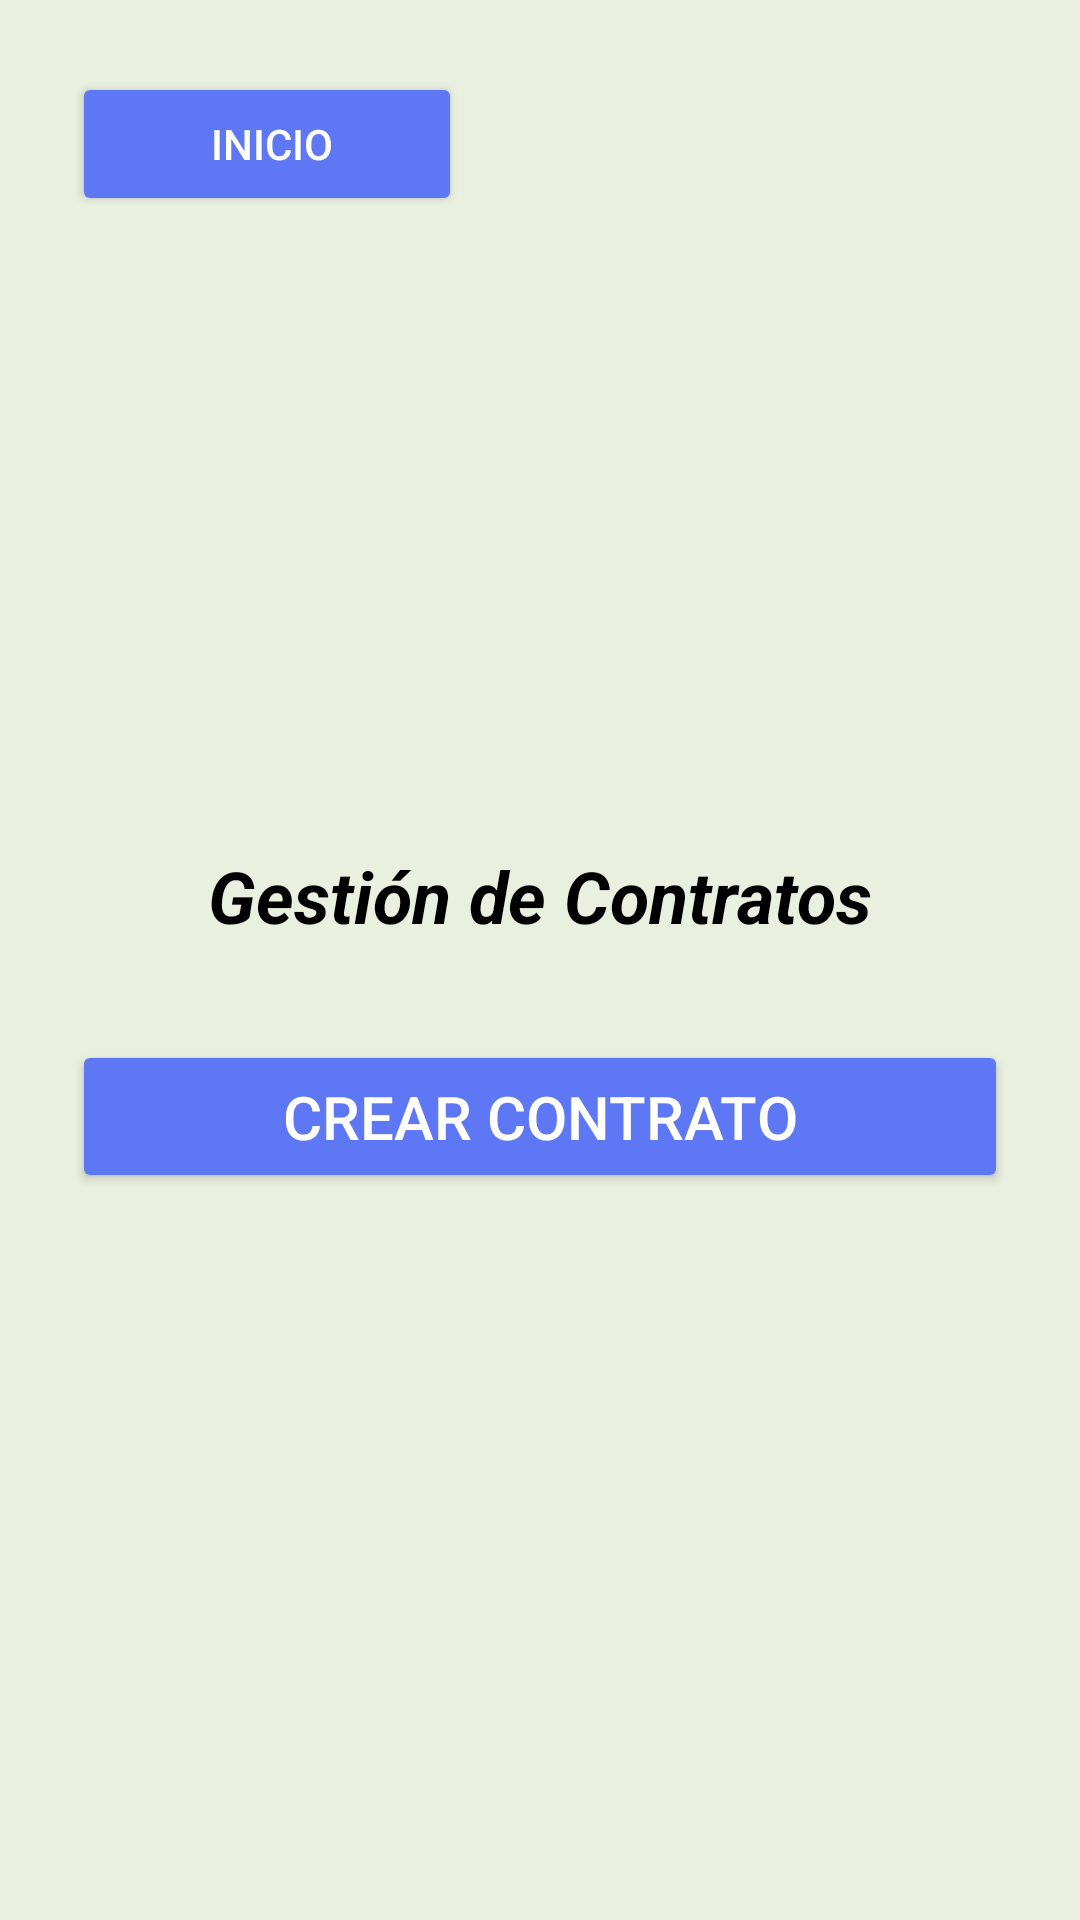

Here is an Android app screen rendered from its layout file. Give the layout XML and the strings, colors and styles it references.
<!-- AndroidManifest.xml: application theme Theme.AplicacionPTC -->
<!-- res/layout/activity_home_contrato.xml -->
<?xml version="1.0" encoding="utf-8"?>
<LinearLayout xmlns:android="http://schemas.android.com/apk/res/android"
              xmlns:tools="http://schemas.android.com/tools"
              android:id="@+id/main"
              android:layout_width="match_parent"
              android:layout_height="match_parent"
              android:orientation="vertical"
              android:gravity="center"
              android:padding="24dp"
              android:background="@color/blancoHueso"
              tools:context=".Views.Administrador.Contrato.HomeContratoActivity">
    <LinearLayout
            android:layout_width="match_parent"
            android:layout_height="wrap_content"
            android:orientation="horizontal"
            android:gravity="start">

        <Button
                android:id="@+id/btnVolverDashboard"
                android:layout_width="130dp"
                android:layout_height="match_parent"
                android:text=" Inicio"
                android:backgroundTint="@color/azul"
                android:textColor="@color/white"
                android:textSize="14sp"
                android:padding="8dp"
                android:layout_marginBottom="8dp"/>
    </LinearLayout>


    <LinearLayout
            android:layout_width="match_parent"
            android:layout_height="0dp"
            android:layout_weight="1"
            android:orientation="vertical"
            android:gravity="center">

        <TextView
                android:id="@+id/tvTitulo"
                android:layout_width="wrap_content"
                android:layout_height="wrap_content"
                android:text="Gestión de Contratos"
                android:textSize="24sp"
                android:textStyle="bold|italic"
                android:textColor="@color/black"
                android:layout_marginBottom="32dp" />

        <Button
                android:id="@+id/btnCrearContrato"
                android:layout_width="match_parent"
                android:layout_height="wrap_content"
                android:text="Crear Contrato"
                android:backgroundTint="@color/azul"
                android:textColor="@color/white"
                android:textSize="20sp"
                android:layout_marginBottom="16dp"
                android:padding="12dp" />



    </LinearLayout>

</LinearLayout>
<!-- resources referenced by this layout -->
<resources>
  <color name="azul">#5E77F4</color>
  <color name="black">#FF000000</color>
  <color name="blancoHueso">#E9F0E0</color>
  <color name="white">#FFFFFFFF</color>
  <style name="Theme.AplicacionPTC" parent="Base.Theme.AplicacionPTC" />
  <style name="Base.Theme.AplicacionPTC" parent="Theme.Material3.DayNight.NoActionBar">
          
           <item name="colorPrimary">@color/black</item>
      </style>
</resources>
